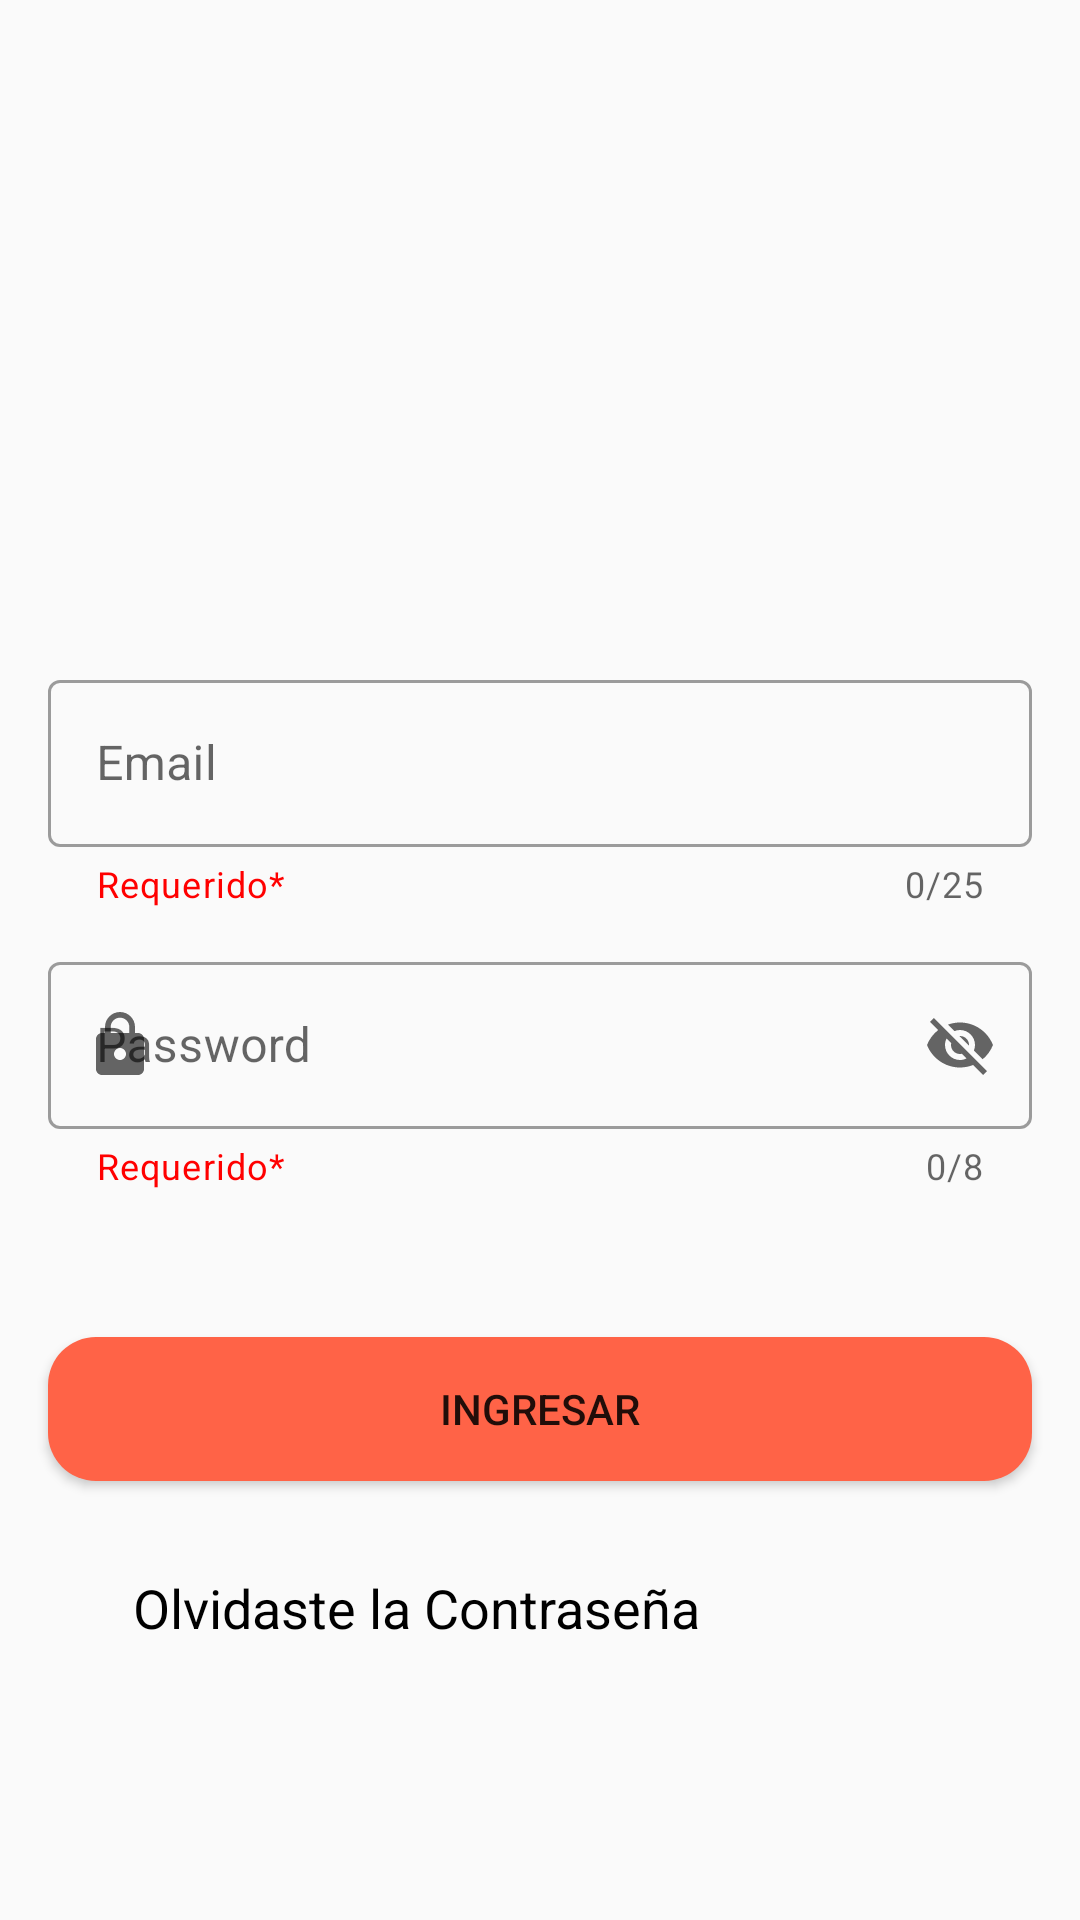

Android layout source for this screen:
<!-- AndroidManifest.xml: activity theme TextInputEditText -->
<!-- res/layout/activity_loguin.xml -->
<?xml version="1.0" encoding="utf-8"?>
<androidx.constraintlayout.widget.ConstraintLayout xmlns:android="http://schemas.android.com/apk/res/android"
    xmlns:app="http://schemas.android.com/apk/res-auto"
    xmlns:tools="http://schemas.android.com/tools"
    android:layout_width="match_parent"
    android:layout_height="match_parent"
    tools:context=".loguinActivity">

    <ImageView
        android:id="@+id/imageLogo"
        android:layout_width="130dp"
        android:layout_height="120dp"
        app:layout_constraintBottom_toBottomOf="parent"
        app:layout_constraintEnd_toEndOf="parent"
        app:layout_constraintHorizontal_bias="0.5"
        app:layout_constraintStart_toStartOf="parent"
        app:layout_constraintTop_toTopOf="parent"
        app:layout_constraintVertical_bias="0.08"
        app:srcCompat="@drawable/loggosale" />

    <com.google.android.material.textfield.TextInputLayout
        android:id="@+id/txtEmailLayout"
        style="@style/Widget.MaterialComponents.TextInputLayout.OutlinedBox"
        android:layout_width="0dp"
        android:layout_height="wrap_content"
        android:layout_marginStart="16dp"
        android:layout_marginEnd="16dp"
        android:hint="Email"
        app:endIconMode="clear_text"
        app:helperText="Requerido*"
        app:counterEnabled="true"
        app:counterMaxLength="25"
        app:helperTextTextColor="@color/red"
        app:layout_constraintBottom_toBottomOf="parent"
        app:layout_constraintEnd_toEndOf="parent"
        app:layout_constraintStart_toStartOf="parent"
        app:layout_constraintTop_toBottomOf="@+id/imageLogo"
        app:layout_constraintVertical_bias="0.15"
        app:startIconDrawable="@drawable/vector_usuario">

        <com.google.android.material.textfield.TextInputEditText
            android:id="@+id/txtEmail"
            android:layout_width="match_parent"
            android:layout_height="wrap_content"
            android:inputType="textPersonName|textEmailSubject"
            android:maxLength="26" />
    </com.google.android.material.textfield.TextInputLayout>

    <com.google.android.material.textfield.TextInputLayout
        android:id="@+id/txtPasswordLayout"
        style="@style/Widget.MaterialComponents.TextInputLayout.OutlinedBox"
        android:layout_width="0dp"
        android:layout_height="wrap_content"
        android:layout_marginStart="16dp"
        android:layout_marginEnd="16dp"
        android:hint="Password"
        app:counterEnabled="true"
        app:counterMaxLength="8"
        app:endIconMode="password_toggle"
        app:helperText="Requerido*"
        app:helperTextTextColor="@color/red"
        app:layout_constraintBottom_toBottomOf="parent"
        app:layout_constraintEnd_toEndOf="parent"
        app:layout_constraintStart_toStartOf="parent"
        app:layout_constraintTop_toBottomOf="@+id/txtEmailLayout"
        app:layout_constraintVertical_bias="0.05"
        app:startIconDrawable="@drawable/vector_lock">

        <com.google.android.material.textfield.TextInputEditText
            android:id="@+id/txtPassword"
            android:layout_width="match_parent"
            android:layout_height="wrap_content"
            android:inputType="number|textAutoComplete|textPassword"
            android:maxLength="9" />
    </com.google.android.material.textfield.TextInputLayout>

    <Button
        android:id="@+id/buttonIngresar"
        style="@style/ButtonOrange"
        android:layout_width="0dp"
        android:layout_height="wrap_content"
        android:layout_marginStart="16dp"
        android:layout_marginEnd="16dp"
        android:text="@string/button_Ingresar"
        app:layout_constraintBottom_toBottomOf="parent"
        app:layout_constraintEnd_toEndOf="parent"
        app:layout_constraintStart_toStartOf="parent"
        app:layout_constraintTop_toBottomOf="@+id/txtPasswordLayout"
        app:layout_constraintVertical_bias="0.25" />

    <TextView
        android:id="@+id/text_RecuperarContraseña"
        android:layout_width="wrap_content"
        android:layout_height="wrap_content"
        android:layout_margin="30dp"
        android:text="@string/text_RecuperarContraseña"
        android:textColor="@color/black"
        android:textSize="18sp"
        app:layout_constraintBottom_toBottomOf="parent"
        app:layout_constraintEnd_toEndOf="parent"
        app:layout_constraintHorizontal_bias="0.13"
        app:layout_constraintStart_toStartOf="parent"
        app:layout_constraintTop_toBottomOf="@+id/buttonIngresar"
        app:layout_constraintVertical_bias="0" />
</androidx.constraintlayout.widget.ConstraintLayout>
<!-- resources referenced by this layout -->
<resources>
  <color name="black">#FF000000</color>
  <color name="red">#FF0000</color>
  <!-- drawable loggosale: png bitmap (drawable, 78871 bytes) -->
  <!-- drawable vector_lock (drawable) -->
  <vector xmlns:android="http://schemas.android.com/apk/res/android"
      android:width="24dp"
      android:height="24dp"
      android:viewportWidth="24"
      android:viewportHeight="24"
      android:tint="?attr/colorControlNormal">
    <path
        android:fillColor="@color/MediumBlue"
        android:pathData="M18,8h-1L17,6c0,-2.76 -2.24,-5 -5,-5S7,3.24 7,6v2L6,8c-1.1,0 -2,0.9 -2,2v10c0,1.1 0.9,2 2,2h12c1.1,0 2,-0.9 2,-2L20,10c0,-1.1 -0.9,-2 -2,-2zM12,17c-1.1,0 -2,-0.9 -2,-2s0.9,-2 2,-2 2,0.9 2,2 -0.9,2 -2,2zM15.1,8L8.9,8L8.9,6c0,-1.71 1.39,-3.1 3.1,-3.1 1.71,0 3.1,1.39 3.1,3.1v2z"/>
  </vector>
  <string name="button_Ingresar">Ingresar</string>
  <style name="ButtonOrange">
          <item name="android:background">@drawable/button_rounded</item>
      </style>
  <style name="TextInputEditText" parent="Theme.MaterialComponents.Light.DarkActionBar.Bridge">
          <item name="colorPrimary">@color/colorThemePrimary</item>
          <item name="colorPrimaryVariant">@color/colorThemeSecondary</item>
          <item name="colorOnPrimary">@color/white</item>
      </style>
  <color name="MediumBlue">#0000CD</color>
  <!-- drawable button_rounded (drawable) -->
  <?xml version="1.0" encoding="utf-8"?>
  <shape xmlns:android="http://schemas.android.com/apk/res/android">
      <corners android:radius="16dp" />
      <solid android:color="@color/Tomato"/>
  
  </shape>
  <color name="colorThemePrimary">#2C3E50</color>
  <color name="colorThemeSecondary">#6F7D7E</color>
  <color name="white">#FFFFFFFF</color>
  <color name="Tomato">#FF6347</color>
</resources>
